Image classification data set "inputs" (mattycars/rt_img_class_pytorch on GitHub). Class labels (4): glide, loose, none, slab.

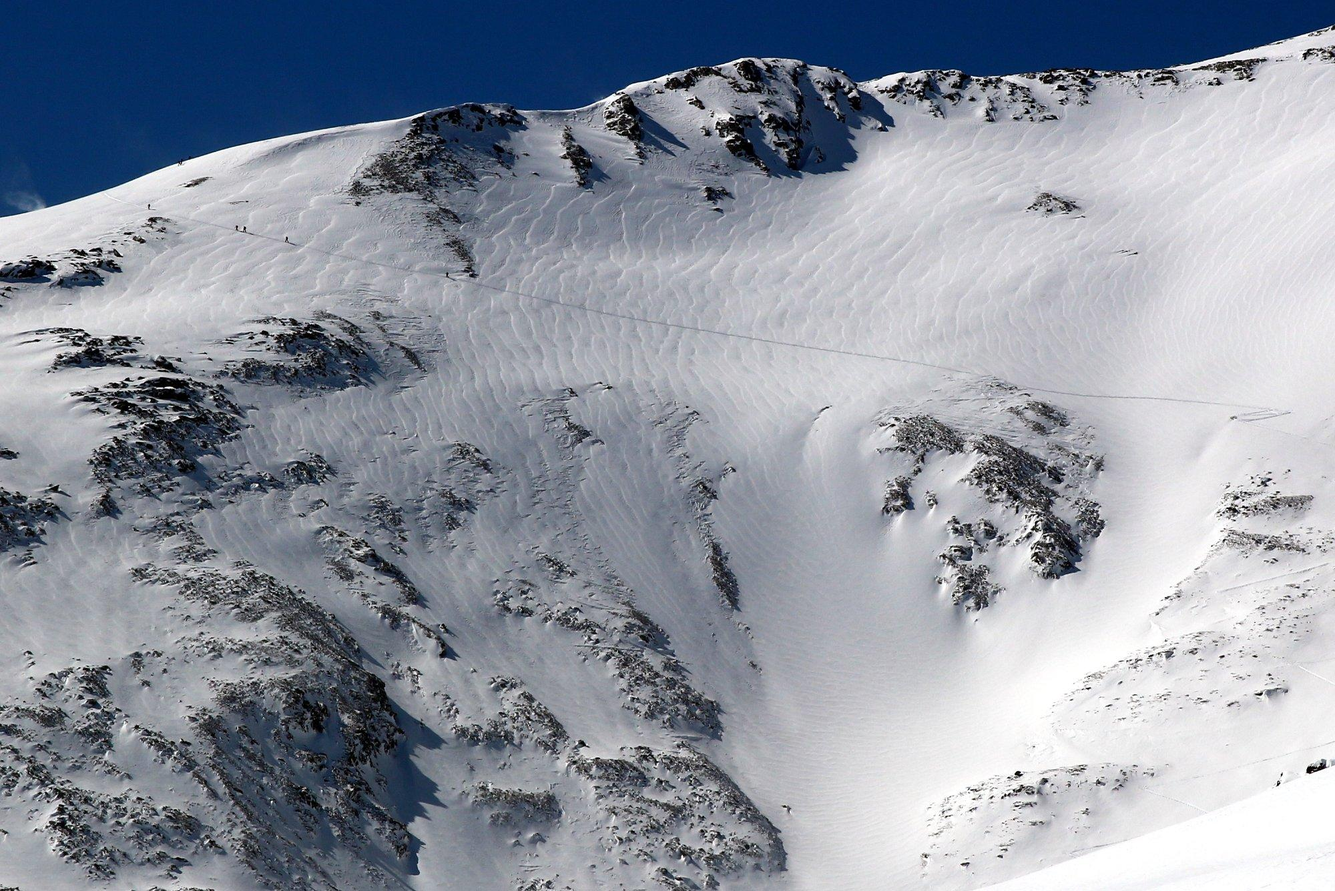
Label: none

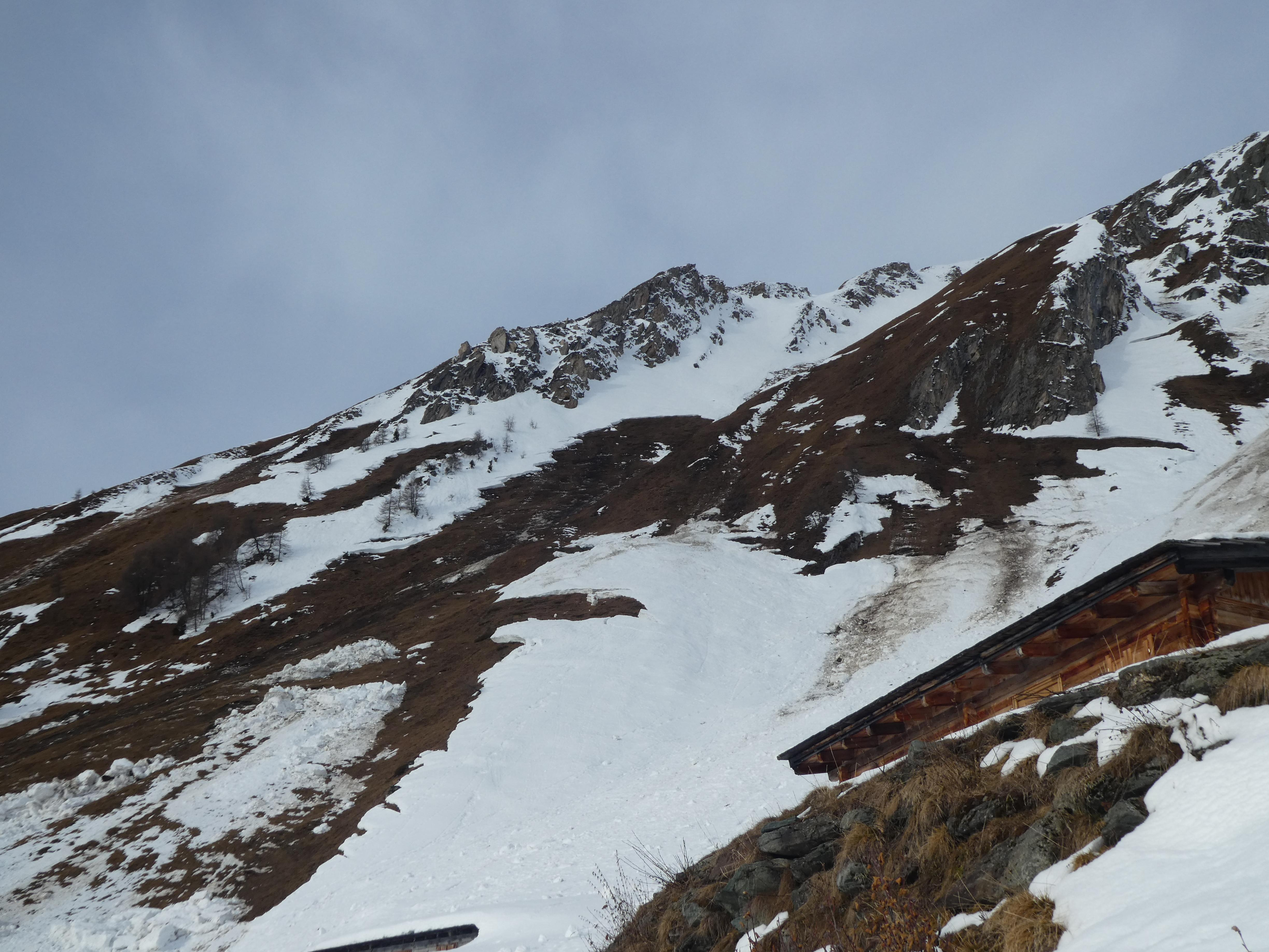
Label: glide

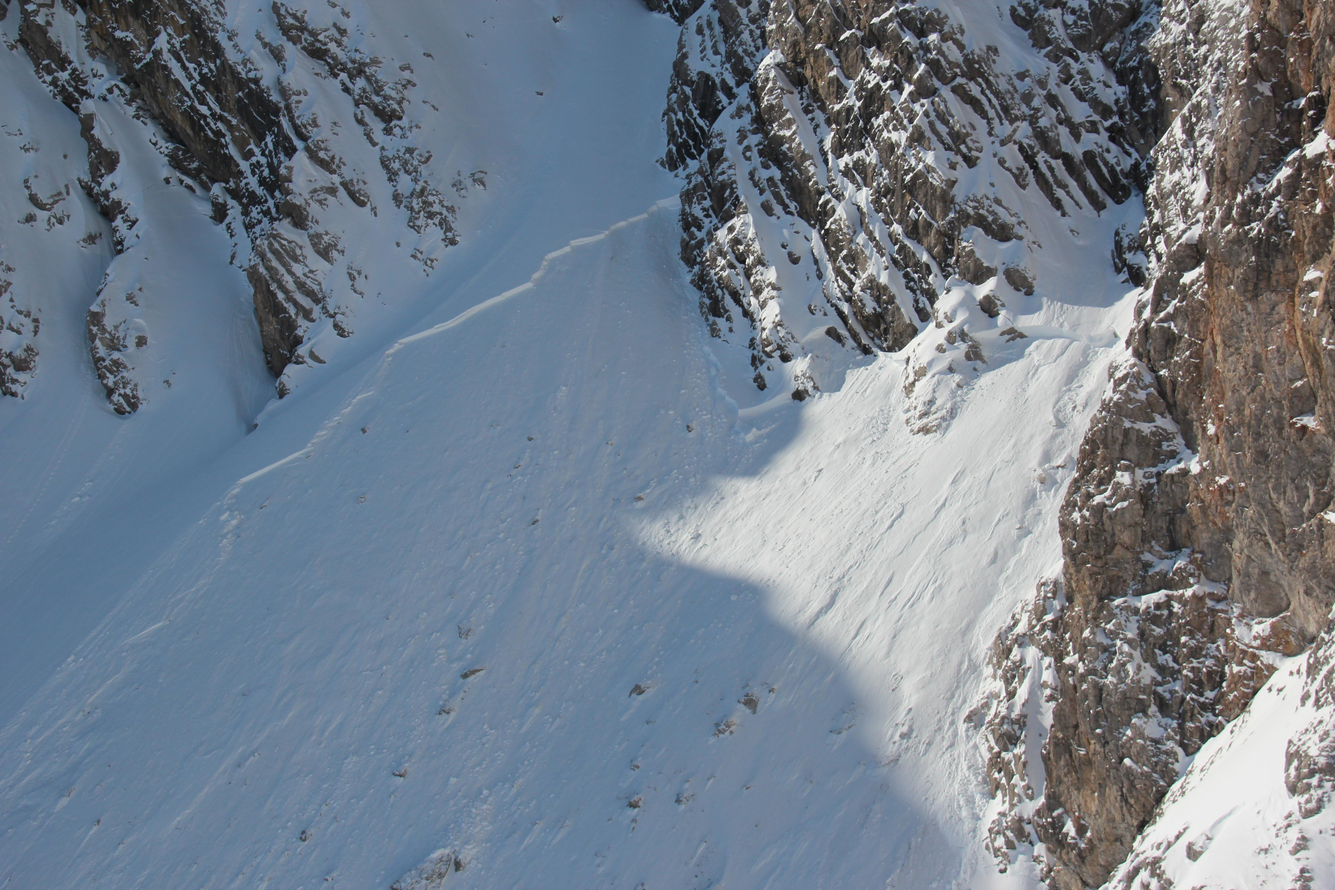
Label: slab

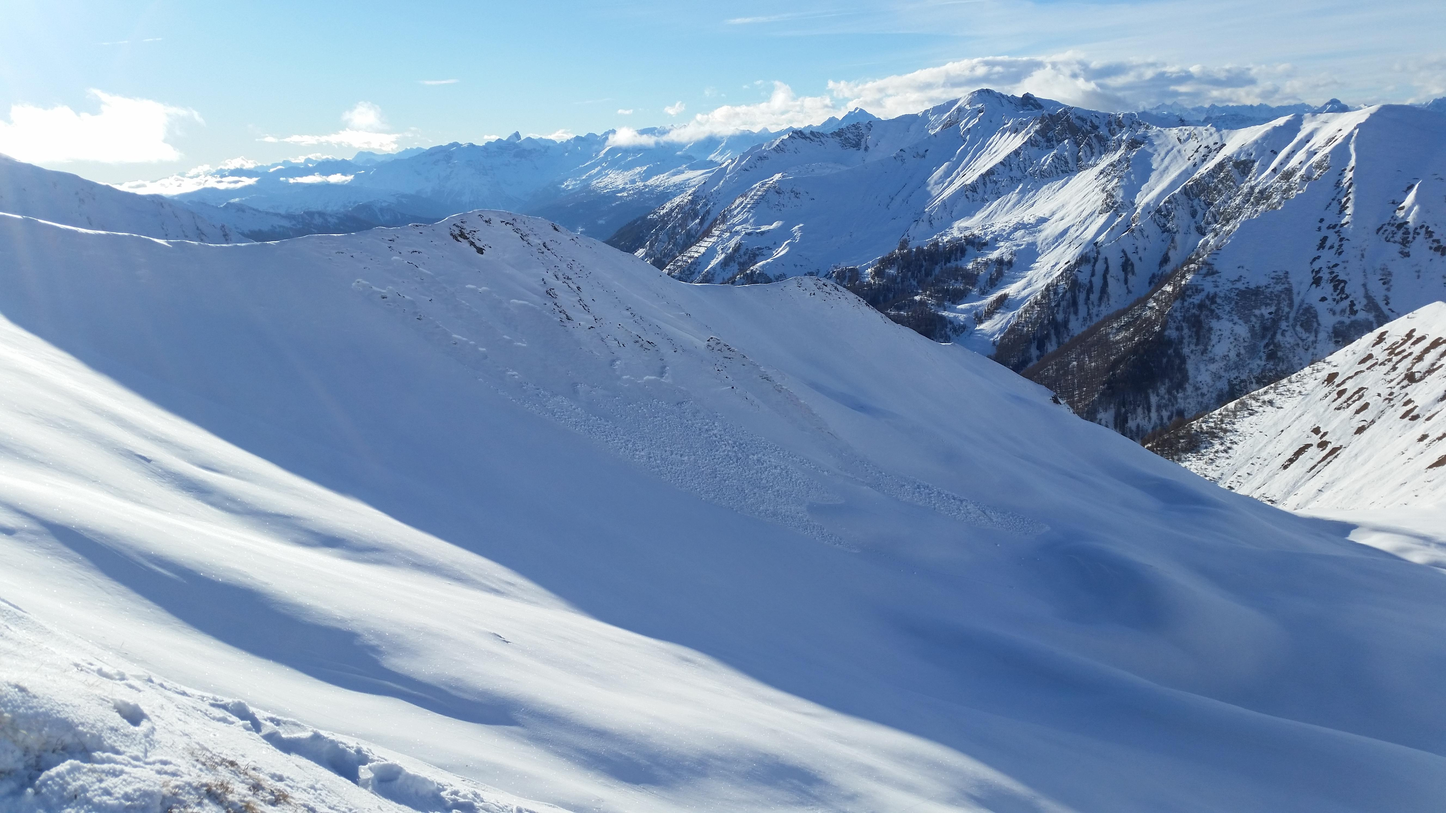
Label: slab

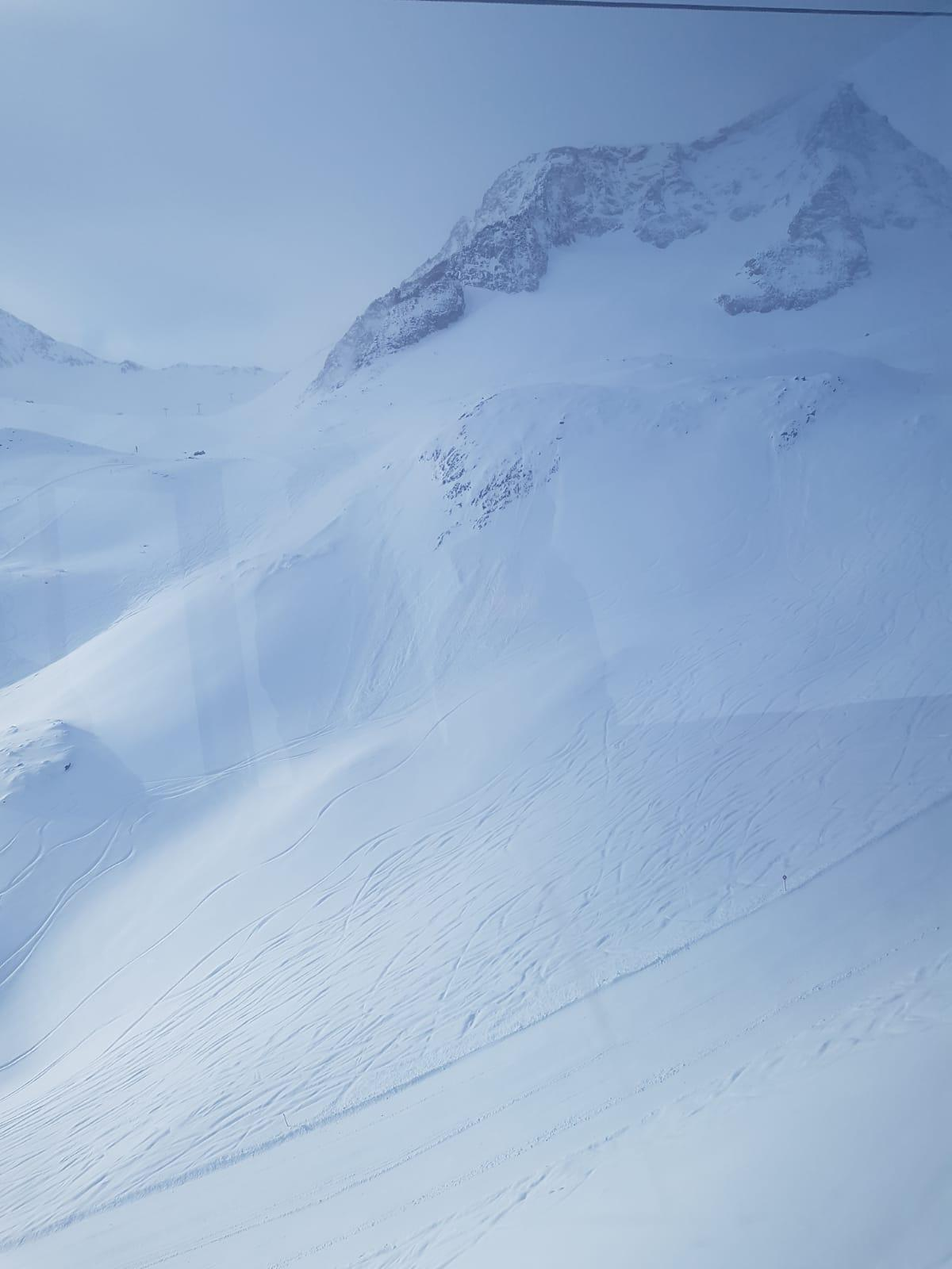
Label: loose

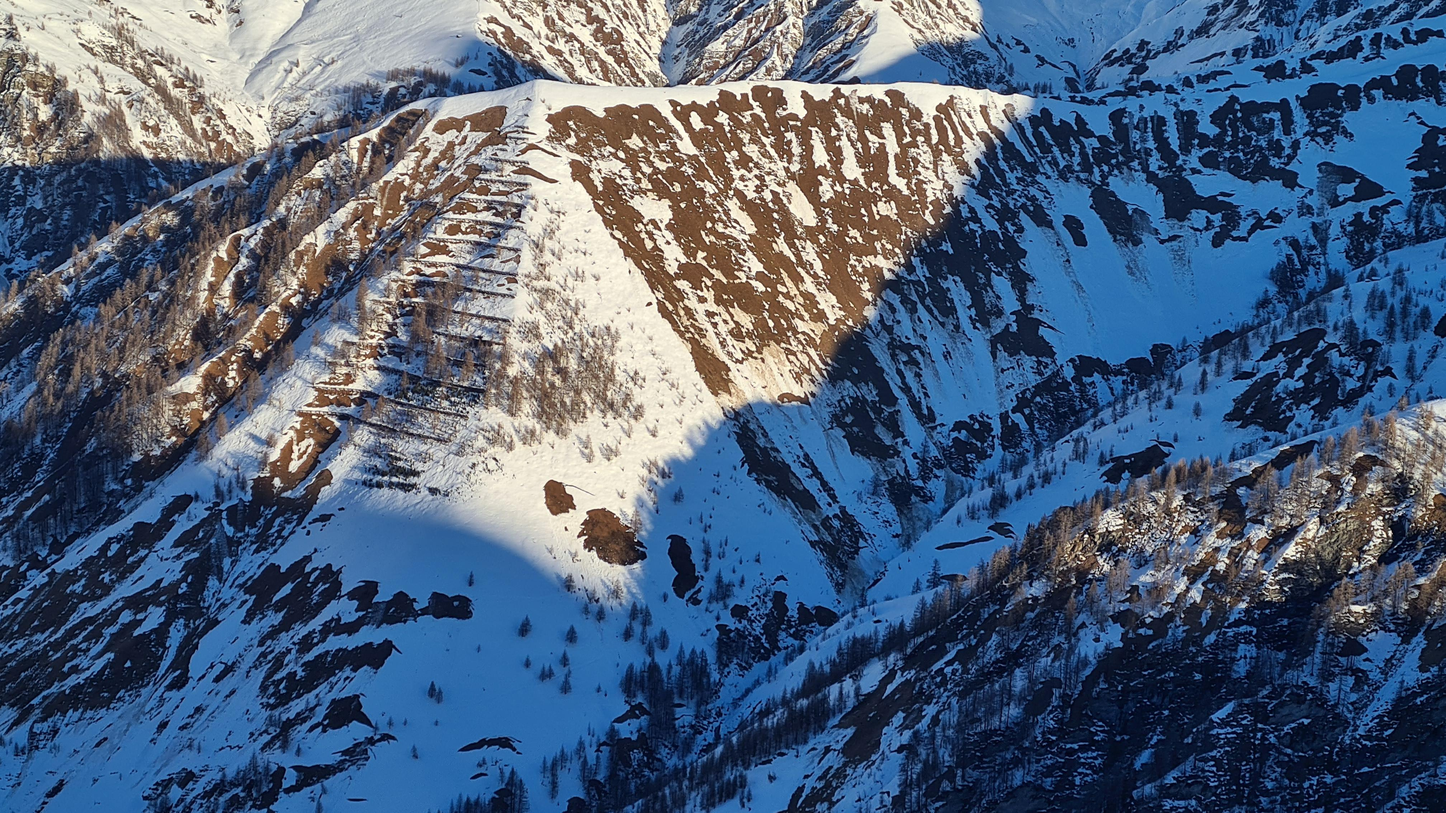
Label: glide
